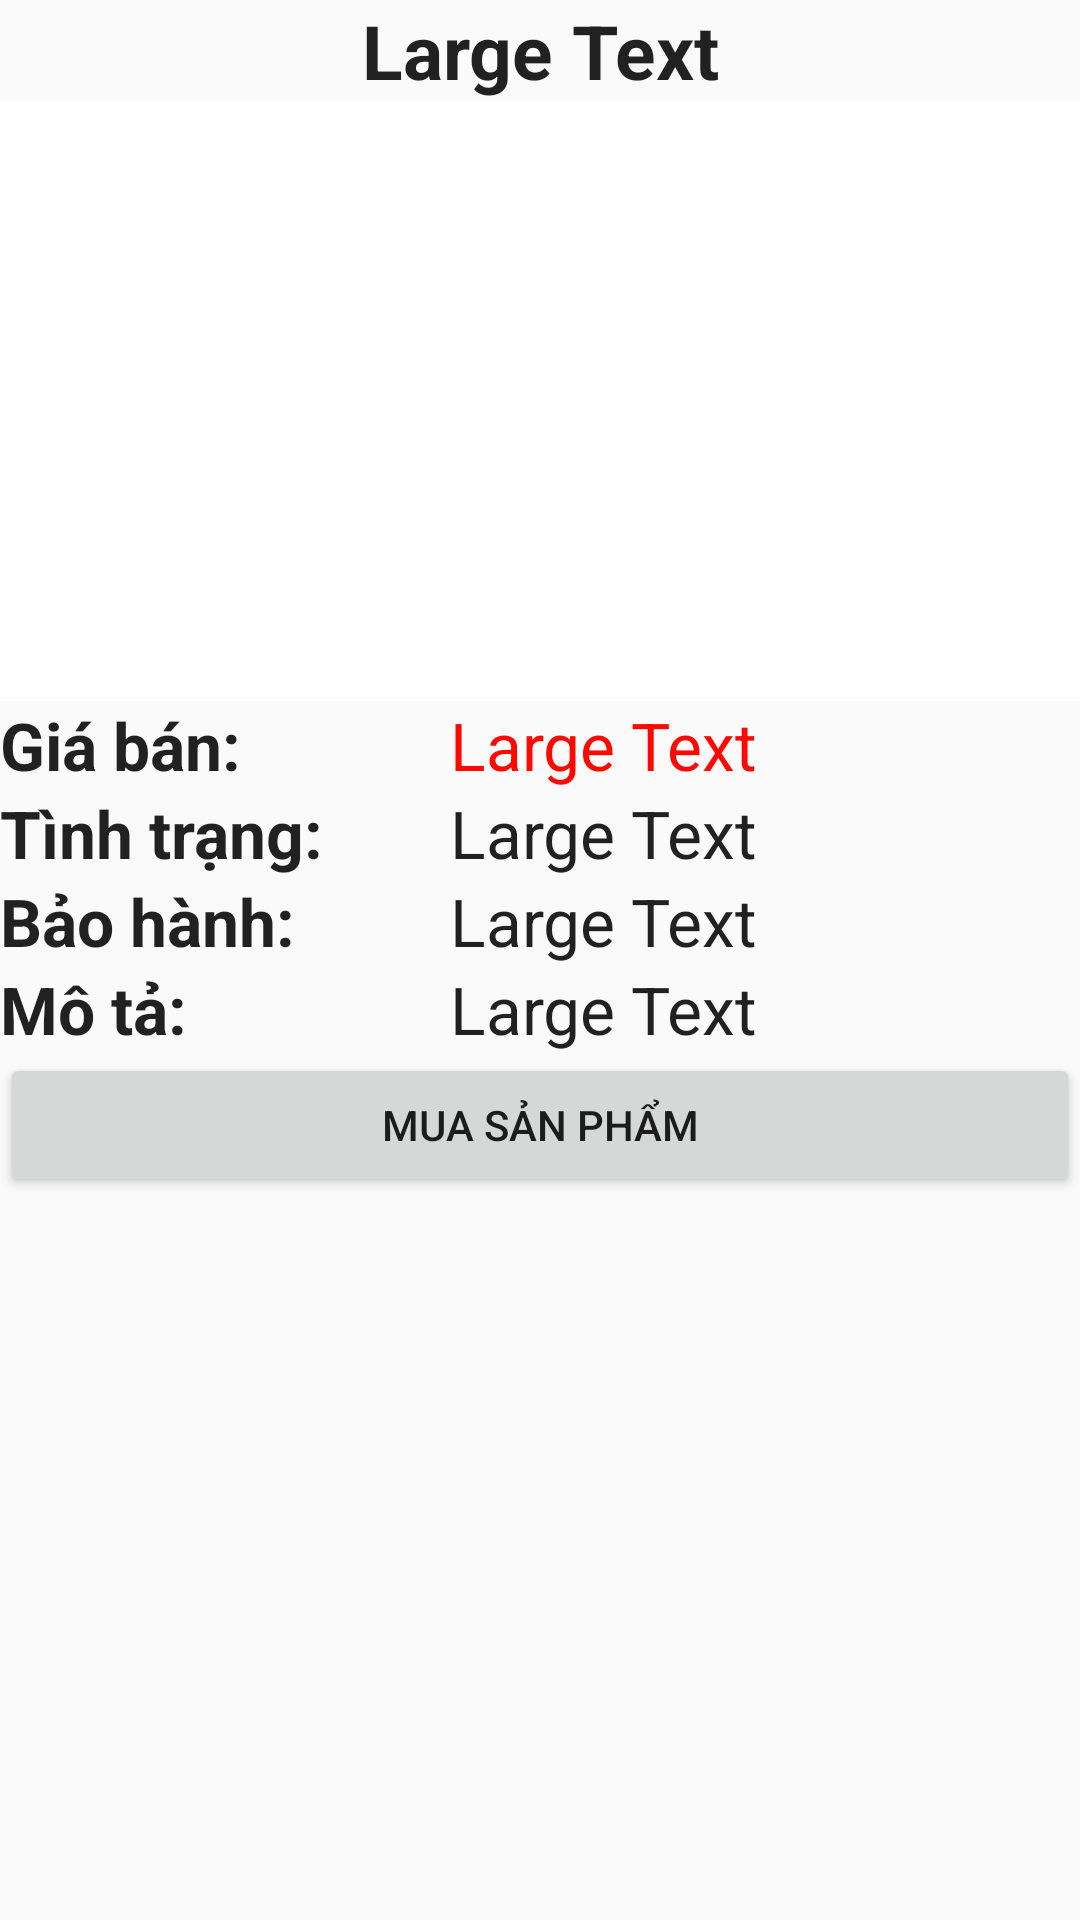

This screen was rendered from an Android layout file. Write that file and the resources it references.
<!-- AndroidManifest.xml: application theme AppTheme -->
<!-- res/layout/product_detail_layout.xml -->
<?xml version="1.0" encoding="utf-8"?>
<LinearLayout xmlns:android="http://schemas.android.com/apk/res/android"
    android:orientation="vertical" android:layout_width="match_parent"
    android:layout_height="match_parent"
    android:weightSum="1">

    <LinearLayout
        android:orientation="vertical"
        android:layout_width="match_parent"
        android:layout_height="match_parent"
        android:weightSum="1">

        <RelativeLayout
            android:layout_width="match_parent"
            android:layout_height="match_parent"
            android:layout_weight="0.52">

            <TextView
                android:layout_width="match_parent"
                android:layout_height="wrap_content"
                android:textAppearance="?android:attr/textAppearanceLarge"
                android:text="Large Text"
                android:id="@+id/tv_productName"
                android:layout_weight="0.03"
                android:textAlignment="center"
                android:textStyle="bold"
                android:textSize="25dp" />

            <ImageView
                android:layout_width="150dp"
                android:layout_height="200dp"
                android:id="@+id/iv_hinhlon"
                android:layout_below="@+id/tv_productName"
                android:layout_alignParentLeft="true"
                android:layout_alignParentStart="true"
                android:layout_alignParentRight="true"
                android:layout_alignParentEnd="true"
                android:background="#FFFFFF" />

            <TextView
                android:layout_width="150dp"
                android:layout_height="wrap_content"
                android:textAppearance="?android:attr/textAppearanceLarge"
                android:text="Giá bán:"
                android:id="@+id/textView2"
                android:layout_below="@+id/iv_hinhlon"
                android:layout_alignParentLeft="true"
                android:layout_alignParentStart="true"
                android:textStyle="bold" />

            <TextView
                android:layout_width="150dp"
                android:layout_height="wrap_content"
                android:textAppearance="?android:attr/textAppearanceLarge"
                android:text="Tình trạng:"
                android:id="@+id/textView3"
                android:layout_below="@+id/textView2"
                android:layout_alignParentLeft="true"
                android:layout_alignParentStart="true"
                android:textStyle="bold" />

            <TextView
                android:layout_width="150dp"
                android:layout_height="wrap_content"
                android:textAppearance="?android:attr/textAppearanceLarge"
                android:text="Bảo hành:"
                android:id="@+id/textView4"
                android:layout_below="@+id/textView3"
                android:layout_alignParentLeft="true"
                android:layout_alignParentStart="true"
                android:textStyle="bold" />

            <TextView
                android:layout_width="wrap_content"
                android:layout_height="wrap_content"
                android:textAppearance="?android:attr/textAppearanceLarge"
                android:text="Large Text"
                android:id="@+id/tv_giaban"
                android:layout_below="@+id/iv_hinhlon"
                android:layout_toRightOf="@+id/textView2"
                android:layout_toEndOf="@+id/textView2"
                android:textColor="#ffff0800" />

            <TextView
                android:layout_width="wrap_content"
                android:layout_height="wrap_content"
                android:textAppearance="?android:attr/textAppearanceLarge"
                android:text="Large Text"
                android:id="@+id/tv_tinhtrang"
                android:layout_below="@+id/textView2"
                android:layout_toRightOf="@+id/textView2"
                android:layout_toEndOf="@+id/textView2" />

            <TextView
                android:layout_width="wrap_content"
                android:layout_height="wrap_content"
                android:textAppearance="?android:attr/textAppearanceLarge"
                android:text="Large Text"
                android:id="@+id/tv_baohanh"
                android:layout_below="@+id/textView3"
                android:layout_toRightOf="@+id/textView3"
                android:layout_toEndOf="@+id/textView3" />

            <TextView
                android:layout_width="150dp"
                android:layout_height="wrap_content"
                android:textAppearance="?android:attr/textAppearanceLarge"
                android:text="Mô tả:"
                android:id="@+id/textView5"
                android:layout_below="@+id/tv_baohanh"
                android:layout_alignParentLeft="true"
                android:layout_alignParentStart="true"
                android:textStyle="bold" />

            <TextView
                android:layout_width="wrap_content"
                android:layout_height="wrap_content"
                android:textAppearance="?android:attr/textAppearanceLarge"
                android:text="Large Text"
                android:id="@+id/tv_mota"
                android:layout_below="@+id/tv_baohanh"
                android:layout_toRightOf="@+id/textView4"
                android:layout_toEndOf="@+id/textView4" />

            <Button
                android:layout_width="wrap_content"
                android:layout_height="wrap_content"
                android:text="Mua sản phẩm"
                android:id="@+id/btn_mua"
                android:layout_below="@+id/tv_mota"
                android:layout_alignParentRight="true"
                android:layout_alignParentEnd="true"
                android:layout_alignParentLeft="true"
                android:layout_alignParentStart="true" />

        </RelativeLayout>

    </LinearLayout>

</LinearLayout>
<!-- resources referenced by this layout -->
<resources>
  <style name="AppTheme" parent="Theme.AppCompat.Light.DarkActionBar">
          
          <item name="android:panelBackground">@android:color/white</item>
      </style>
</resources>
